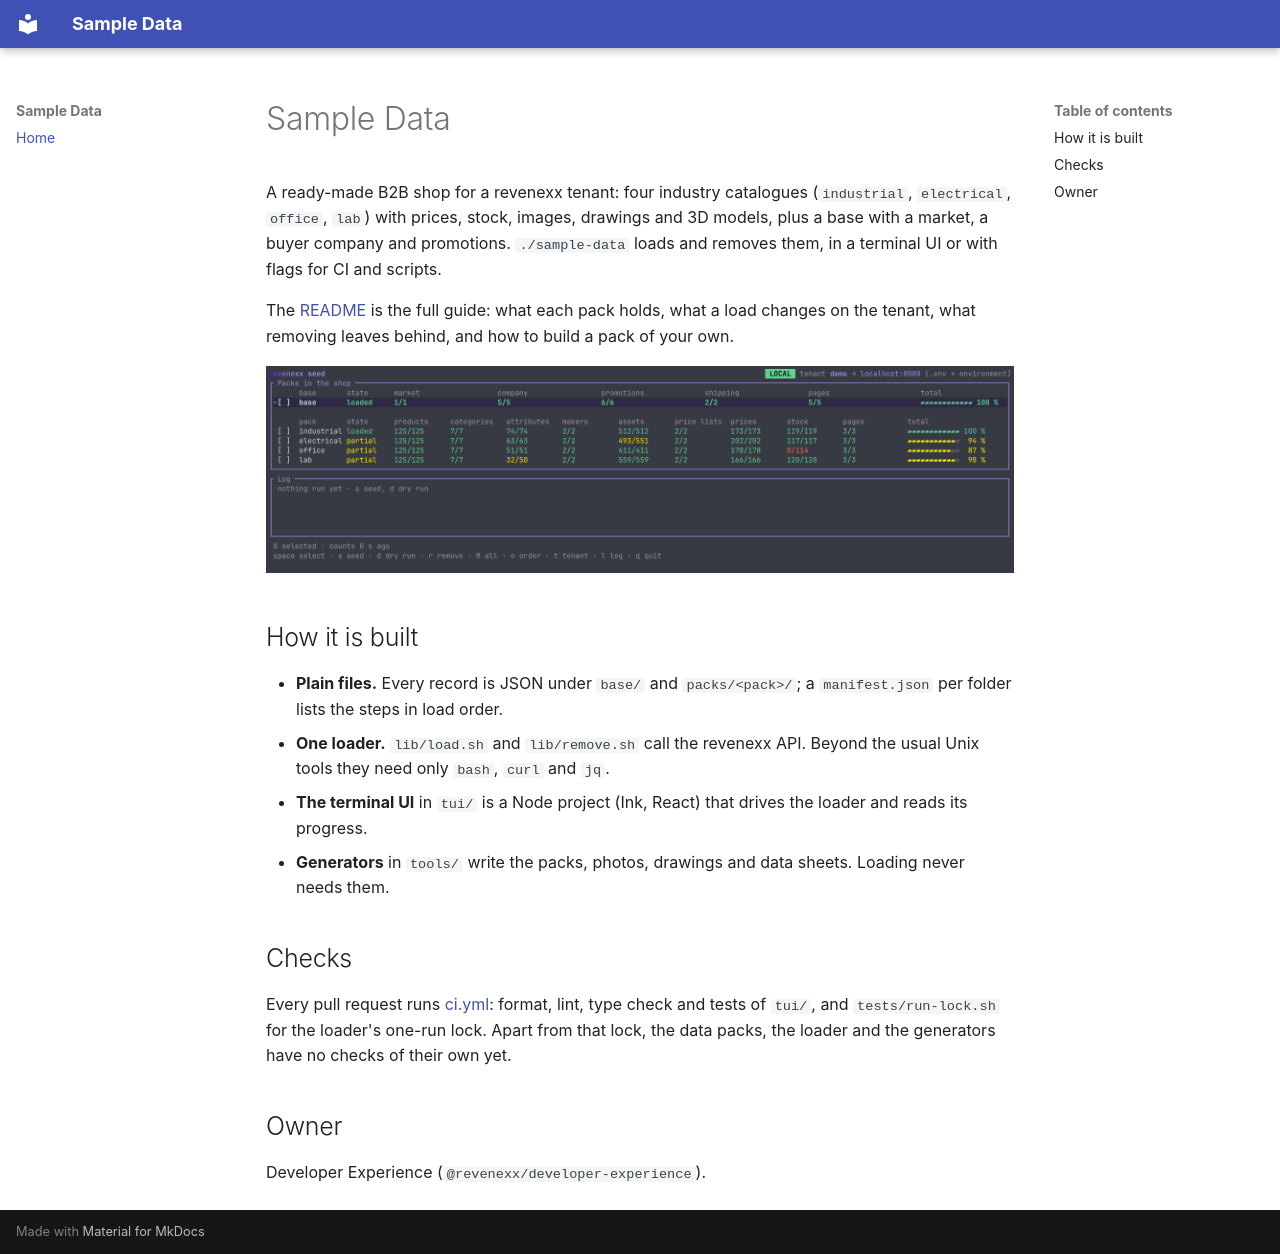

repository: revenexx/sample-data · page: index.html · generator: mkdocs

# Sample Data

A ready-made B2B shop for a revenexx tenant: four industry catalogues
(`industrial`, `electrical`, `office`, `lab`) with prices, stock, images,
drawings and 3D models, plus a base with a market, a buyer company and
promotions. `./sample-data` loads and removes them, in a terminal UI or with
flags for CI and scripts.

The [README](https://github.com/revenexx/sample-data#readme) is the full guide:
what each pack holds, what a load changes on the tenant, what removing leaves
behind, and how to build a pack of your own.

![The terminal UI at rest: what each pack has in the shop against what it holds](tui-overview.png)

## How it is built

- **Plain files.** Every record is JSON under `base/` and `packs/<pack>/`; a
  `manifest.json` per folder lists the steps in load order.
- **One loader.** `lib/load.sh` and `lib/remove.sh` call the revenexx API.
  Beyond the usual Unix tools they need only `bash`, `curl` and `jq`.
- **The terminal UI** in `tui/` is a Node project (Ink, React) that drives the
  loader and reads its progress.
- **Generators** in `tools/` write the packs, photos, drawings and data sheets.
  Loading never needs them.

## Checks

Every pull request runs
[ci.yml](https://github.com/revenexx/sample-data/blob/main/.github/workflows/ci.yml):
format, lint, type check and tests of `tui/`, and `tests/run-lock.sh` for the
loader's one-run lock. Apart from that lock, the data packs, the loader and the
generators have no checks of their own yet.

## Owner

Developer Experience (`@revenexx/developer-experience`).
